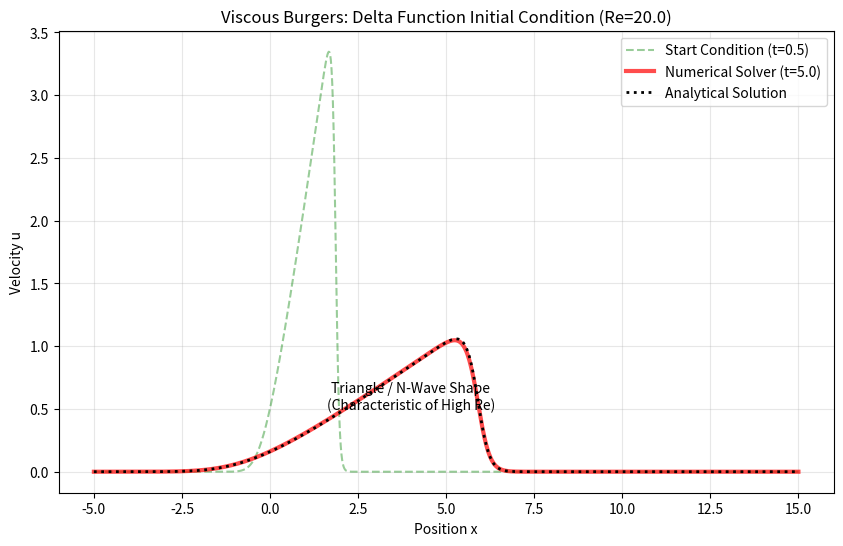

Here is the Python script that generated this plot:
import numpy as np
import matplotlib.pyplot as plt
from scipy.special import erfc

def analytical_delta_solution(x, t, nu, Re):
    """
    Exact solution for the Delta Function IC from your image.
    Formula:
    u = sqrt(nu / (pi*t)) * [ (exp(Re)-1) * exp(-x^2/4vt) ] / [ 1 + (exp(Re)-1)/2 * erfc(x/sqrt(4vt)) ]
    """
    if t <= 0:
        return np.zeros_like(x) # Avoid singularity

    prefactor = np.sqrt(nu / (np.pi * t))

    # Calculate terms carefully to avoid overflow if Re is huge
    # However, for Re=20, standard floats handle exp(20) fine.
    exp_Re_minus_1 = np.exp(Re) - 1.0

    numerator = exp_Re_minus_1 * np.exp(-x**2 / (4 * nu * t))

    denominator = 1.0 + (exp_Re_minus_1 / 2.0) * erfc(x / np.sqrt(4 * nu * t))

    return prefactor * (numerator / denominator)

def get_rhs_advection_upwind(u, dx):
    """Simple 1st order upwind flux for stability."""
    # F = u^2 / 2
    F = 0.5 * u**2
    # Upwind difference (assuming u > 0 mostly, but handling direction helps)
    # Using simple upwind: (F_i - F_{i-1})/dx
    return - (F - np.roll(F, 1)) / dx

def get_rhs_diffusion(u, dx, nu):
    """Central difference diffusion."""
    return nu * (np.roll(u, -1) - 2*u + np.roll(u, 1)) / (dx**2)

def solve_delta_release():
    # --- 1. Parameters ---
    nu = 0.1
    Re = 20.0          # High Re to see the "Triangle Shock"
    L = 20.0
    N = 1000            # High resolution
    dx = L / N
    x = np.linspace(-5, 15, N) # Domain shifted to see propagation

    t_start = 0.5      # Start slightly after t=0 to avoid infinity
    t_final = 5.0      # End time

    # --- 2. Initial Condition (at t = t_start) ---
    u = analytical_delta_solution(x, t_start, nu, Re)
    u_initial = u.copy()

    t = t_start

    # --- 3. Time Loop ---
    while t < t_final:
        # Dynamic Time Step
        max_u = np.max(np.abs(u))
        dt_adv = 0.5 * dx / (max_u + 1e-6)
        dt_diff = 0.4 * (dx**2) / nu
        dt = min(dt_adv, dt_diff)

        if t + dt > t_final: dt = t_final - t

        # Update
        rhs_adv = get_rhs_advection_upwind(u, dx)
        rhs_diff = get_rhs_diffusion(u, dx, nu)

        u = u + dt * (rhs_adv + rhs_diff)

        # Dirichlet BCs (u=0 far away)
        u[0] = 0.0
        u[-1] = 0.0

        t += dt

    # --- 4. Plotting ---
    u_exact_final = analytical_delta_solution(x, t_final, nu, Re)

    plt.figure(figsize=(10, 6))

    # Plot Initial Start
    plt.plot(x, u_initial, 'g--', alpha=0.4, label=f'Start Condition (t={t_start})')

    # Plot Final Numerical
    plt.plot(x, u, 'r-', linewidth=3, alpha=0.7, label=f'Numerical Solver (t={t_final})')

    # Plot Final Analytical
    plt.plot(x, u_exact_final, 'k:', linewidth=2, label='Analytical Solution')

    plt.title(f'Viscous Burgers: Delta Function Initial Condition (Re={Re})')
    plt.xlabel('Position x')
    plt.ylabel('Velocity u')
    plt.legend()
    plt.grid(True, alpha=0.3)

    # Text annotation for the shape
    plt.text(4, 0.5, "Triangle / N-Wave Shape\n(Characteristic of High Re)", ha='center')

    plt.show()

if __name__ == "__main__":
    solve_delta_release()
